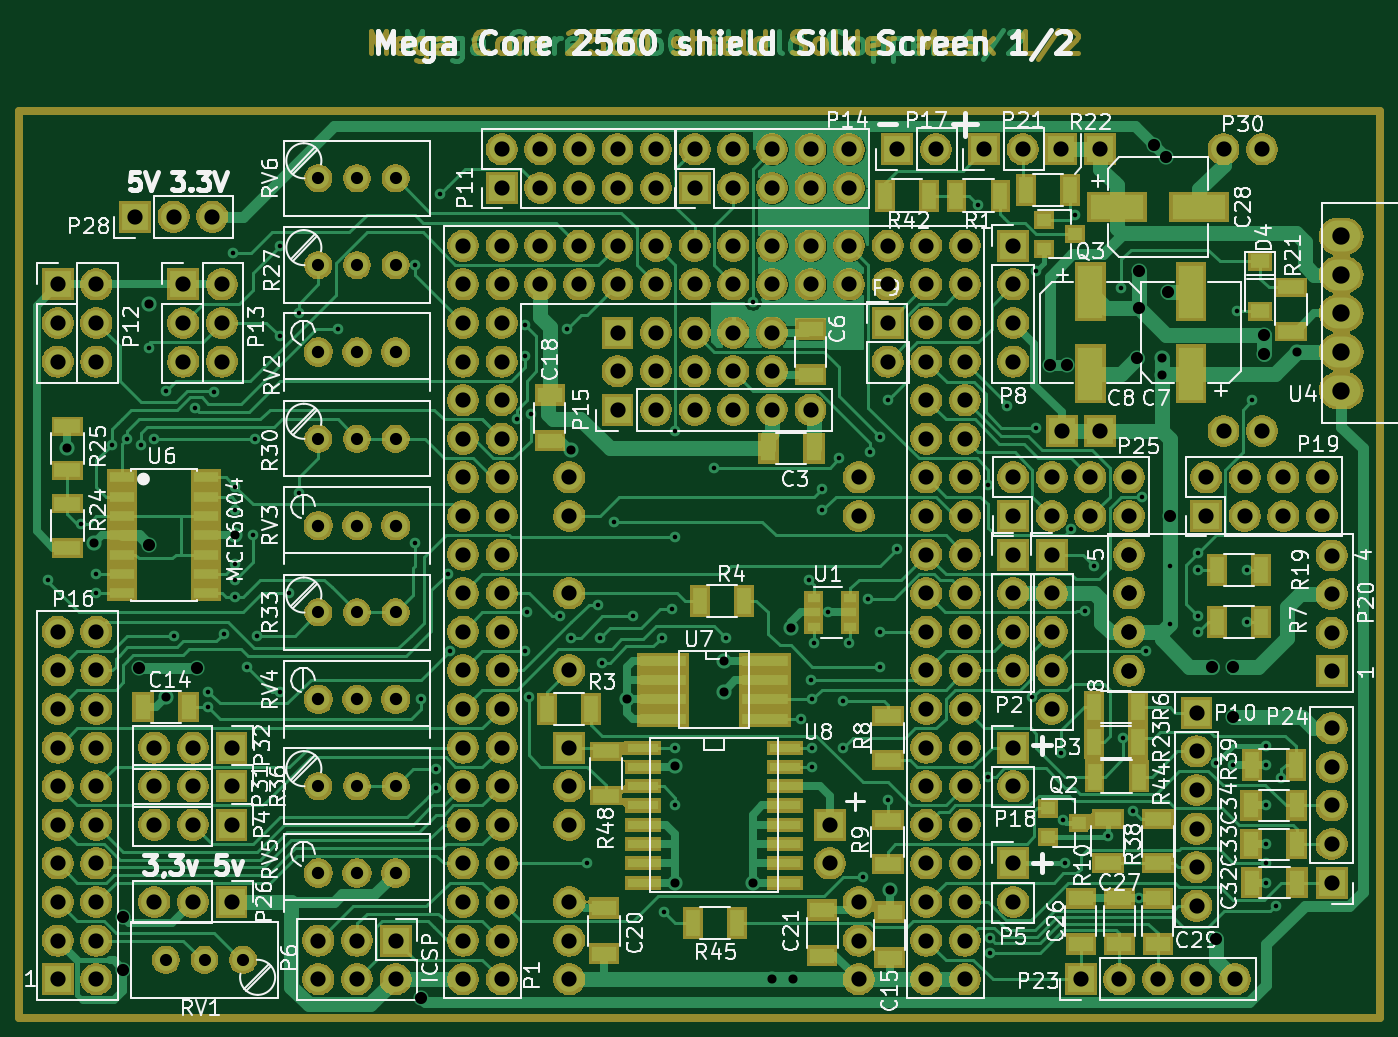
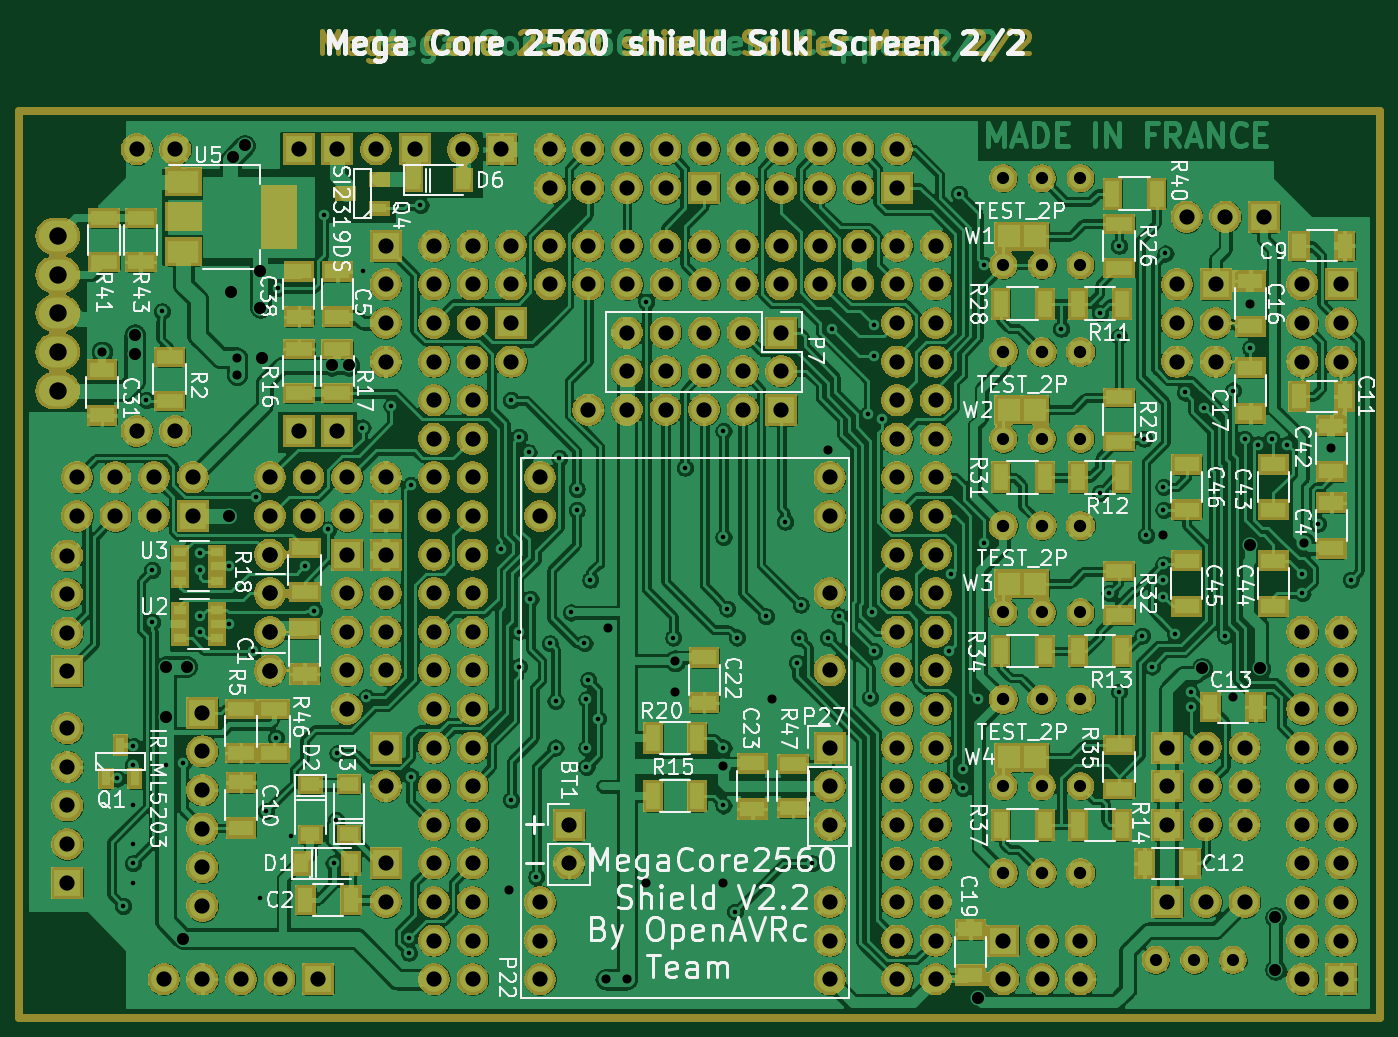
Circuit board: 10 layer files. Board 88.1 x 64.3 mm.
- bottom_copper: Mega_2560 core mini_full_2.2-B_Cu.gbr (953497 bytes)
- bottom_mask: Mega_2560 core mini_full_2.2-B_Mask.gbr (325366 bytes)
- paste: Mega_2560 core mini_full_2.2-B_Paste.gbr (12975 bytes)
- bottom_silk: Mega_2560 core mini_full_2.2-B_SilkS.gbr (90878 bytes)
- top_copper: Mega_2560 core mini_full_2.2-F_Cu.gbr (108293 bytes)
- top_mask: Mega_2560 core mini_full_2.2-F_Mask.gbr (313589 bytes)
- paste: Mega_2560 core mini_full_2.2-F_Paste.gbr (12989 bytes)
- top_silk: Mega_2560 core mini_full_2.2-F_SilkS.gbr (113589 bytes)
- drill: Mega_2560 core mini_full_2.2-NPTH.drl (271 bytes)
- drill: Mega_2560 core mini_full_2.2-PTH.drl (8168 bytes)

=== bottom_copper: Mega_2560 core mini_full_2.2-B_Cu.gbr (953497 bytes, source omitted) ===
=== bottom_mask: Mega_2560 core mini_full_2.2-B_Mask.gbr (325366 bytes, source omitted) ===
=== paste: Mega_2560 core mini_full_2.2-B_Paste.gbr (12975 bytes, source omitted) ===
=== bottom_silk: Mega_2560 core mini_full_2.2-B_SilkS.gbr (90878 bytes, source omitted) ===
=== top_copper: Mega_2560 core mini_full_2.2-F_Cu.gbr (108293 bytes, source omitted) ===
=== top_mask: Mega_2560 core mini_full_2.2-F_Mask.gbr (313589 bytes, source omitted) ===
=== paste: Mega_2560 core mini_full_2.2-F_Paste.gbr (12989 bytes, source omitted) ===
=== top_silk: Mega_2560 core mini_full_2.2-F_SilkS.gbr (113589 bytes, source omitted) ===
=== drill: Mega_2560 core mini_full_2.2-NPTH.drl ===
M48
; DRILL file {KiCad (5.1.5)-3} date 18/04/2021 18:32:00
; FORMAT={-:-/ absolute / inch / decimal}
; #@! TF.CreationDate,2021-04-18T18:32:00+02:00
; #@! TF.GenerationSoftware,Kicad,Pcbnew,(5.1.5)-3
; #@! TF.FileFunction,NonPlated,1,2,NPTH
FMAT,2
INCH
%
G90
G05
T0
M30

=== drill: Mega_2560 core mini_full_2.2-PTH.drl (8168 bytes, source omitted) ===
